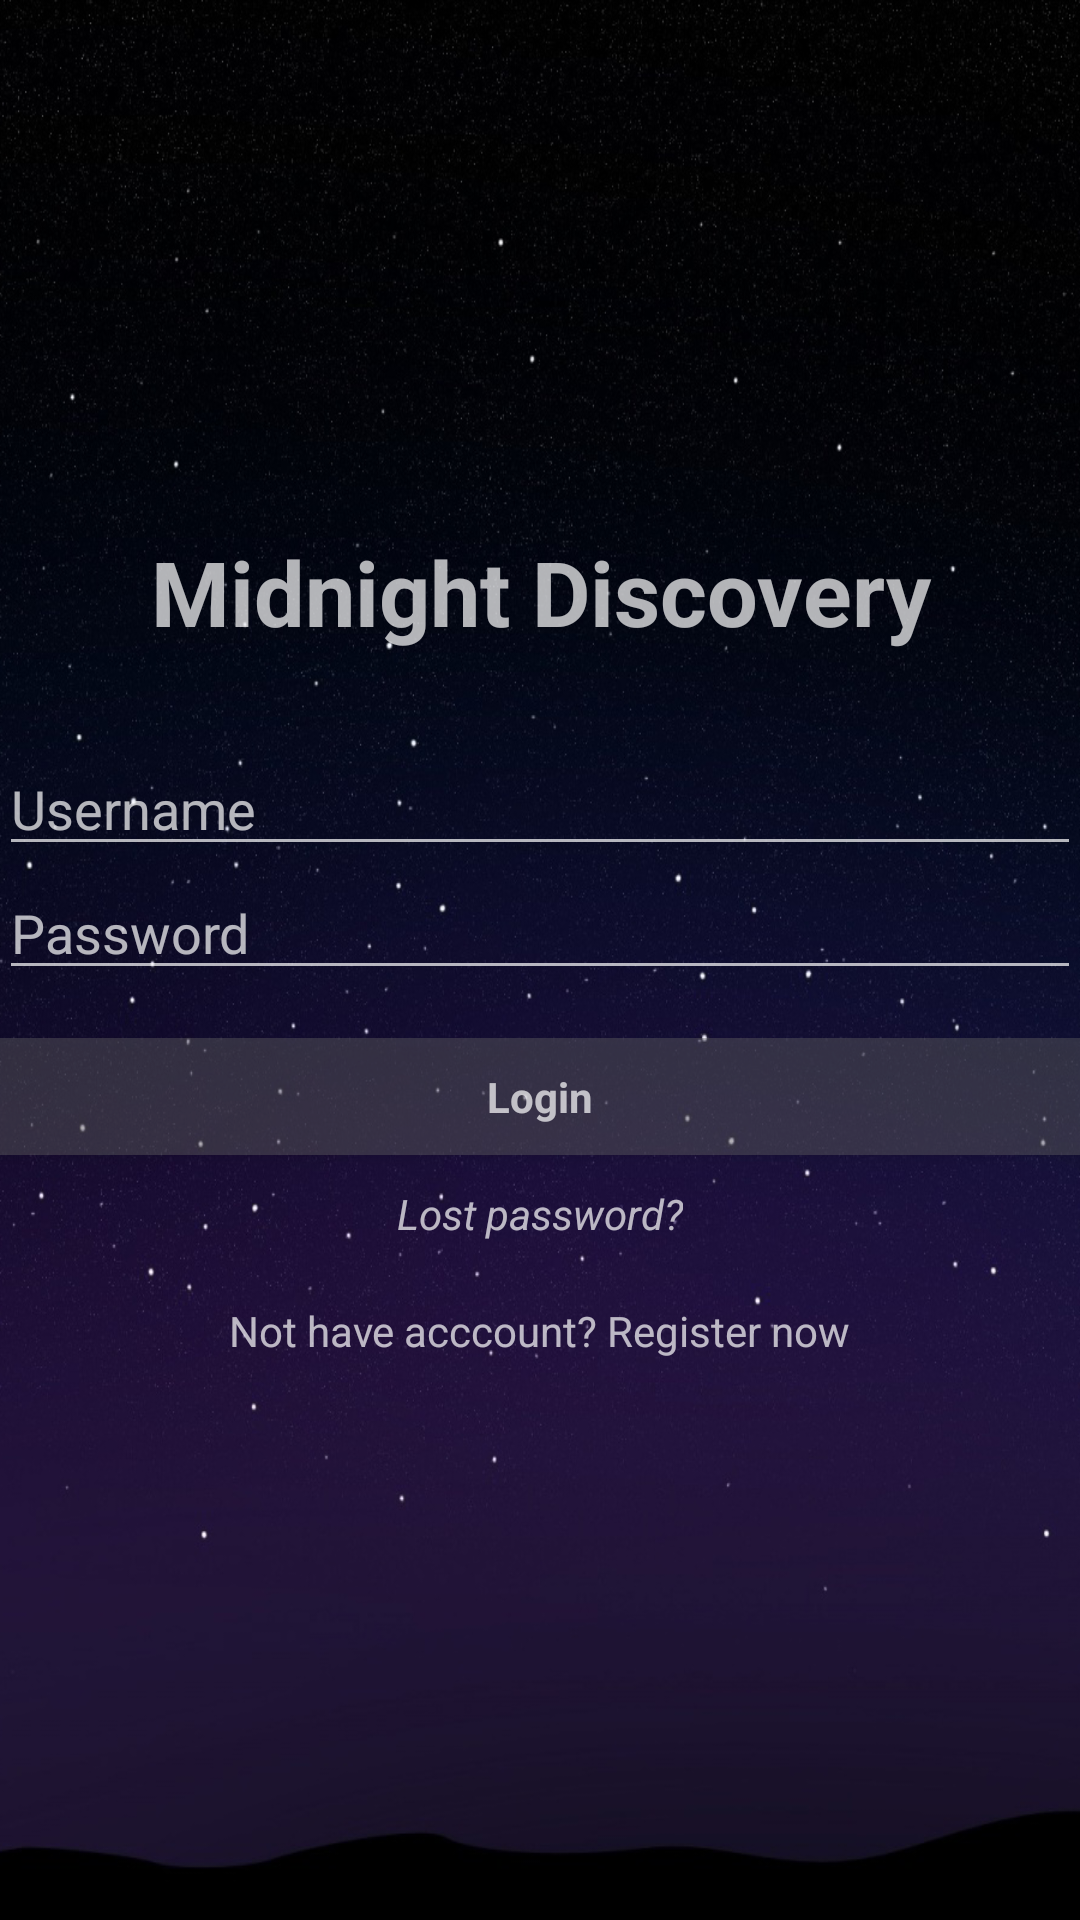

The Android layout XML behind this screen, and the referenced resources:
<!-- AndroidManifest.xml: activity theme App.Theme.ButtonExtend -->
<!-- res/layout/activity_login.xml -->
<LinearLayout xmlns:android="http://schemas.android.com/apk/res/android"
    xmlns:tools="http://schemas.android.com/tools"
    android:layout_width="match_parent"
    android:layout_height="match_parent"
    android:gravity="center"
    android:orientation="vertical"
    android:paddingBottom="@dimen/activity_vertical_margin"
    android:paddingLeft="@dimen/activity_horizontal_margin"
    android:paddingRight="@dimen/activity_horizontal_margin"
    android:paddingTop="@dimen/activity_vertical_margin"
    tools:context="example.ent.midnightdiscovery.LoginActivity" >

    
	
	<LinearLayout
	    android:id="@+id/progress_login"
	    android:layout_width="wrap_content"
	    android:layout_height="wrap_content"
	    android:layout_marginBottom="8dp"
	    android:orientation="vertical"
	    android:gravity="center_horizontal"
	    android:visibility="gone" >

	    <ProgressBar
	        style="?android:attr/progressBarStyleLarge"
	        android:layout_width="wrap_content"
	        android:layout_height="wrap_content" />
	    
	    <TextView
	        android:id="@+id/txt_message"
	        android:layout_width="wrap_content"
	       	android:layout_height="wrap_content"
	       	android:layout_marginTop="10dp" />
	    
	    <Button 
	        android:id="@+id/btn_cancel"
	        android:layout_height="wrap_content"
	        android:layout_width="wrap_content"
	        android:text="@string/dialog_cancel"
	        android:layout_marginTop="10dp"/>
	</LinearLayout>

    <ScrollView
        android:id="@+id/form_login"
        android:layout_width="match_parent"
        android:layout_height="match_parent" >

        <LinearLayout
            android:layout_width="match_parent"
            android:layout_height="wrap_content"
            android:layout_gravity="center_vertical"
            android:orientation="vertical" >
            
            <TextView
                android:layout_width="match_parent"
                android:layout_height="wrap_content"
                android:layout_marginBottom="30dp"
                android:gravity="center"
                android:text="@string/app_name"
                android:textSize="30sp"
                android:textStyle="bold" />
			
            <EditText
                android:id="@+id/txt_username"
                android:layout_width="match_parent"
                android:layout_height="wrap_content"
                android:hint="@string/prompt_username"
                android:inputType="text"
                android:singleLine="true" />
            
            <EditText
                android:id="@+id/txt_password"
                android:layout_width="match_parent"
                android:layout_height="wrap_content"
                android:hint="@string/prompt_password"
                android:inputType="textPassword"
                android:singleLine="true"
                
                android:imeActionId="@+id/ime_login"
                android:imeActionLabel="@string/action_login"
                android:imeOptions="actionUnspecified"  />
            
            <Button
                android:id="@+id/btn_login"
                style="?android:textAppearanceSmall"
                android:layout_width="match_parent"
                android:layout_height="wrap_content"
                android:layout_marginTop="16dp"
                android:text="@string/action_login"
                android:textStyle="bold" />
     		
            <TextView
                android:id="@+id/btn_lost_password"
                android:layout_width="wrap_content"
                android:layout_height="wrap_content"
                android:layout_gravity="center"
                android:padding="10dp"
                android:text="@string/t_lost_password"
                android:textStyle="italic" />
            
            <TextView
                android:id="@+id/btn_register"
                android:layout_width="wrap_content"
                android:layout_height="wrap_content"
                android:layout_gravity="center"
                android:padding="10dp"
                android:text="@string/t_no_account" />
            
        </LinearLayout>
    </ScrollView>

</LinearLayout>


<!-- resources referenced by this layout -->
<resources>
  <string name="action_login">Login</string>
  <string name="app_name">Midnight Discovery</string>
  <string name="dialog_cancel">Cancel</string>
  <string name="prompt_password">Password</string>
  <string name="prompt_username">Username</string>
  <string name="t_lost_password">Lost password?</string>
  <string name="t_no_account">Not have acccount? Register now</string>
  <style name="App.Theme.ButtonExtend" parent="@style/App">
         <item name="buttonStyle">@style/App.Button.Extend</item>
      </style>
  <style name="App" parent="@style/Theme.AppCompat.NoActionBar">
          <item name="android:windowBackground">@drawable/bg_night_sky</item>
      </style>
  <style name="App.Button.Extend" parent="@style/App.Button">
          <item name="android:paddingTop">10dp</item>
          <item name="android:paddingBottom">10dp</item>
      </style>
  <!-- drawable bg_night_sky: png bitmap (drawable, 791522 bytes) -->
  <style name="App.Button" parent="@style/Widget.AppCompat.Button.Small">
          <item name="android:background">@color/bg_button</item>
          <item name="textAllCaps">false</item>
          <item name="android:paddingTop">5dp</item>
          <item name="android:paddingBottom">5dp</item>
          <item name="android:paddingLeft">10dp</item>
          <item name="android:paddingRight">10dp</item>
          <item name="android:minHeight">0dp</item>
      </style>
  <color name="bg_button">#66666666</color>
</resources>
